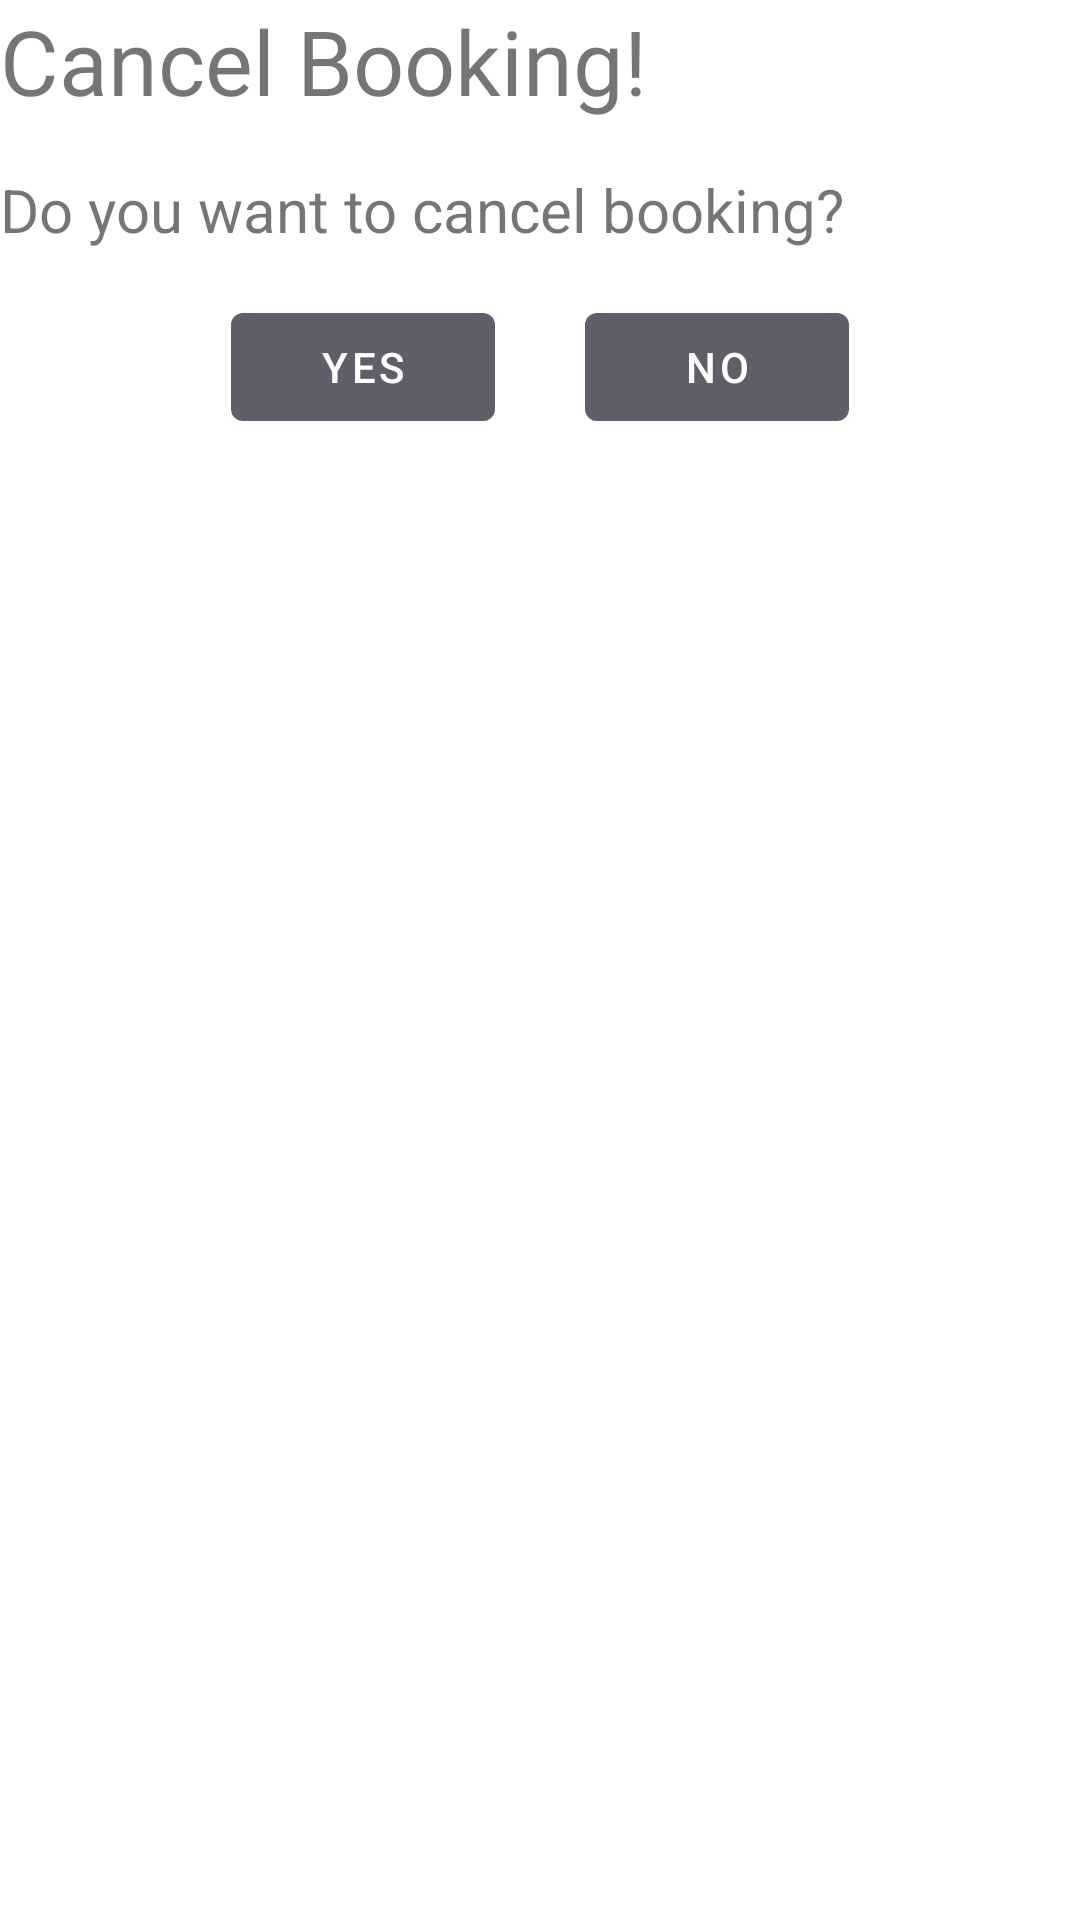

Produce the Android XML layout that renders to this screen, including the resource entries it uses.
<!-- AndroidManifest.xml: application theme Theme.Prototype2 -->
<!-- res/layout/customer_cancelbooking_dialog.xml -->
<?xml version="1.0" encoding="utf-8"?>
<LinearLayout xmlns:android="http://schemas.android.com/apk/res/android"
    android:orientation="vertical"
    android:layout_width="match_parent"
    android:layout_height="wrap_content"
    android:layout_margin="16dp">

    <TextView
        android:layout_width="wrap_content"
        android:layout_height="wrap_content"
        android:textSize="30sp"
        android:text="@string/cancel_dialog_title"
        android:layout_marginBottom="16dp"
        />

    <TextView
        android:layout_width="wrap_content"
        android:layout_height="wrap_content"
        android:textSize="20sp"
        android:text="@string/cancel_dialog"/>

    <TableRow
        android:layout_width="match_parent"
        android:layout_height="wrap_content"
        android:gravity="center_horizontal"
        android:layout_marginTop="15dp">
            <Button
                android:id="@+id/btnCancelbook"
                android:layout_width="wrap_content"
                android:layout_height="wrap_content"
                android:layout_marginRight="15dp"
                android:text="Yes"
                />
            <Button
                android:id="@+id/btnNoCancelBook"
                android:layout_width="wrap_content"
                android:layout_height="wrap_content"
                android:layout_marginLeft="15dp"
                android:text="No"/>

    </TableRow>

</LinearLayout>
<!-- resources referenced by this layout -->
<resources>
  <string name="cancel_dialog">Do you want to cancel booking?</string>
  <string name="cancel_dialog_title">Cancel Booking!</string>
  <style name="Theme.Prototype2" parent="Theme.MaterialComponents.DayNight.DarkActionBar">
          
          <item name="colorPrimary">@color/grey</item>
          <item name="colorPrimaryVariant">@color/grey</item>
          <item name="colorOnPrimary">@color/white</item>
          
          <item name="colorSecondary">@color/teal_200</item>
          <item name="colorSecondaryVariant">@color/teal_700</item>
          <item name="colorOnSecondary">@color/black</item>
          
          <item name="android:statusBarColor" tools:targetApi="l">?attr/colorPrimaryVariant</item>
          
      </style>
  <color name="grey">#5F5E69</color>
  <color name="white">#FFFFFFFF</color>
  <color name="teal_200">#FF03DAC5</color>
  <color name="teal_700">#FF018786</color>
  <color name="black">#FF000000</color>
</resources>
